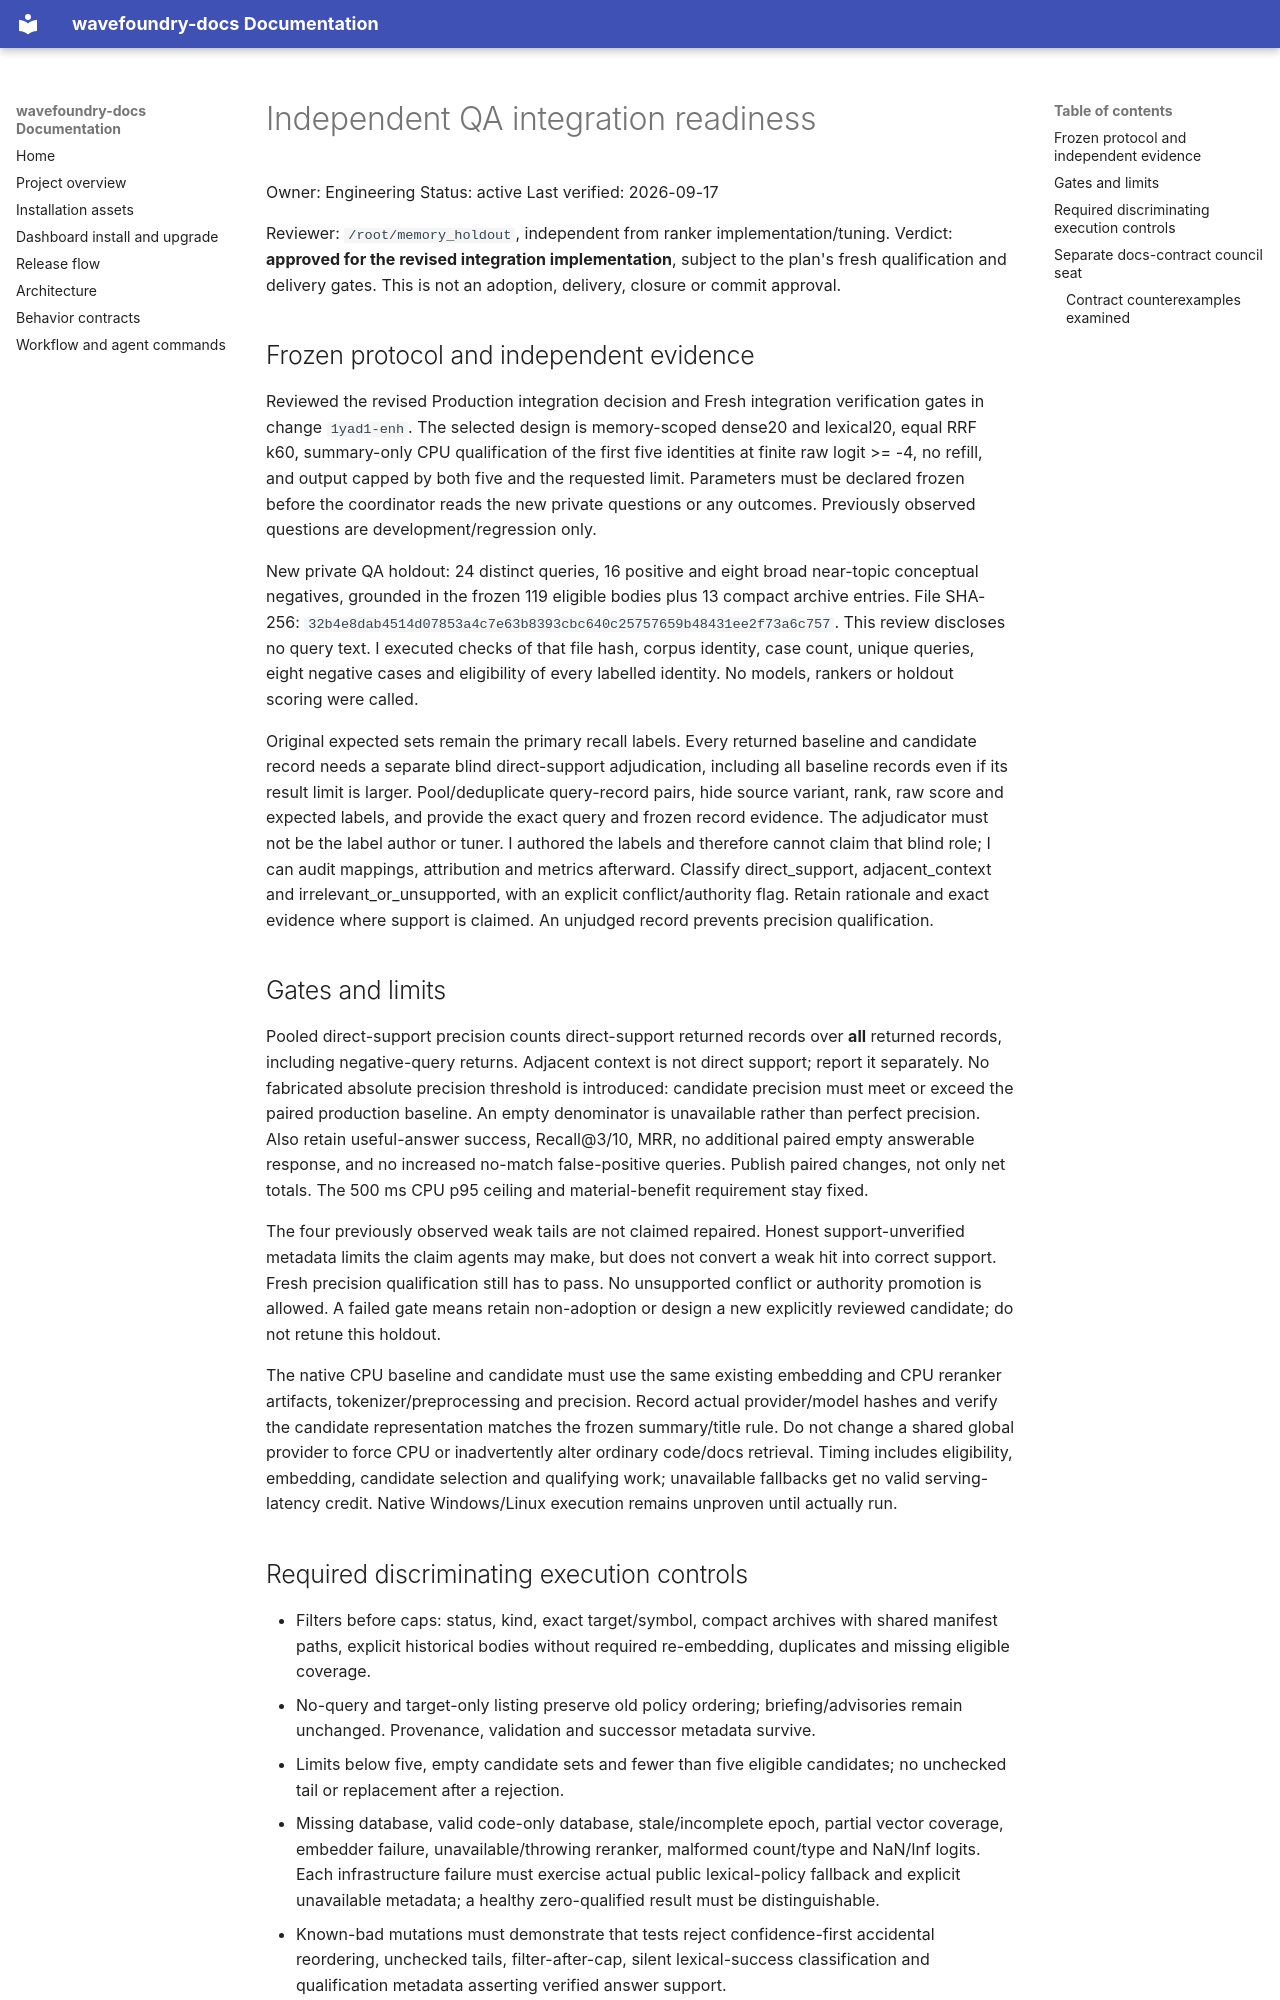

repository: coryhacking/wavefoundry · page: waves/1yad2 memory-retrieval-quality/evidence/qa-integration-readiness/index.html · generator: mkdocs

# Independent QA integration readiness

Owner: Engineering
Status: active
Last verified: 2026-09-17

Reviewer: `/root/memory_holdout`, independent from ranker implementation/tuning.
Verdict: **approved for the revised integration implementation**, subject to the plan's fresh qualification and delivery gates. This is not an adoption, delivery, closure or commit approval.

## Frozen protocol and independent evidence

Reviewed the revised Production integration decision and Fresh integration verification gates in change `1yad1-enh`. The selected design is memory-scoped dense20 and lexical20, equal RRF k60, summary-only CPU qualification of the first five identities at finite raw logit >= -4, no refill, and output capped by both five and the requested limit. Parameters must be declared frozen before the coordinator reads the new private questions or any outcomes. Previously observed questions are development/regression only.

New private QA holdout: 24 distinct queries, 16 positive and eight broad near-topic conceptual negatives, grounded in the frozen 119 eligible bodies plus 13 compact archive entries. File SHA-256: `32b4e8dab4514d07853a4c7e63b8393cbc640c25757659b48431ee2f73a6c757`. This review discloses no query text. I executed checks of that file hash, corpus identity, case count, unique queries, eight negative cases and eligibility of every labelled identity. No models, rankers or holdout scoring were called.

Original expected sets remain the primary recall labels. Every returned baseline and candidate record needs a separate blind direct-support adjudication, including all baseline records even if its result limit is larger. Pool/deduplicate query-record pairs, hide source variant, rank, raw score and expected labels, and provide the exact query and frozen record evidence. The adjudicator must not be the label author or tuner. I authored the labels and therefore cannot claim that blind role; I can audit mappings, attribution and metrics afterward. Classify direct_support, adjacent_context and irrelevant_or_unsupported, with an explicit conflict/authority flag. Retain rationale and exact evidence where support is claimed. An unjudged record prevents precision qualification.

## Gates and limits

Pooled direct-support precision counts direct-support returned records over **all** returned records, including negative-query returns. Adjacent context is not direct support; report it separately. No fabricated absolute precision threshold is introduced: candidate precision must meet or exceed the paired production baseline. An empty denominator is unavailable rather than perfect precision. Also retain useful-answer success, Recall@3/10, MRR, no additional paired empty answerable response, and no increased no-match false-positive queries. Publish paired changes, not only net totals. The 500 ms CPU p95 ceiling and material-benefit requirement stay fixed.

The four previously observed weak tails are not claimed repaired. Honest support-unverified metadata limits the claim agents may make, but does not convert a weak hit into correct support. Fresh precision qualification still has to pass. No unsupported conflict or authority promotion is allowed. A failed gate means retain non-adoption or design a new explicitly reviewed candidate; do not retune this holdout.

The native CPU baseline and candidate must use the same existing embedding and CPU reranker artifacts, tokenizer/preprocessing and precision. Record actual provider/model hashes and verify the candidate representation matches the frozen summary/title rule. Do not change a shared global provider to force CPU or inadvertently alter ordinary code/docs retrieval. Timing includes eligibility, embedding, candidate selection and qualifying work; unavailable fallbacks get no valid serving-latency credit. Native Windows/Linux execution remains unproven until actually run.
